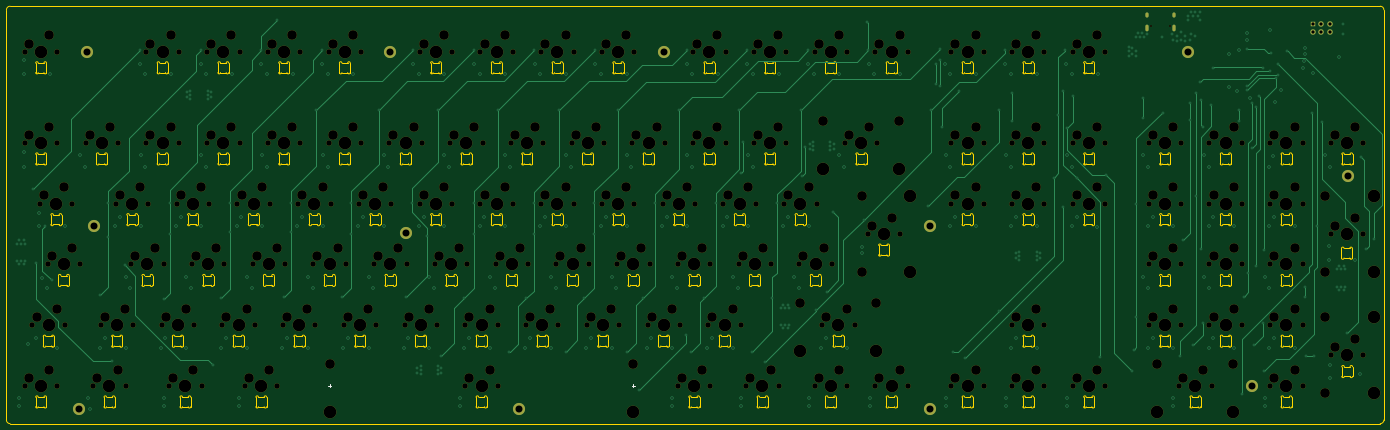
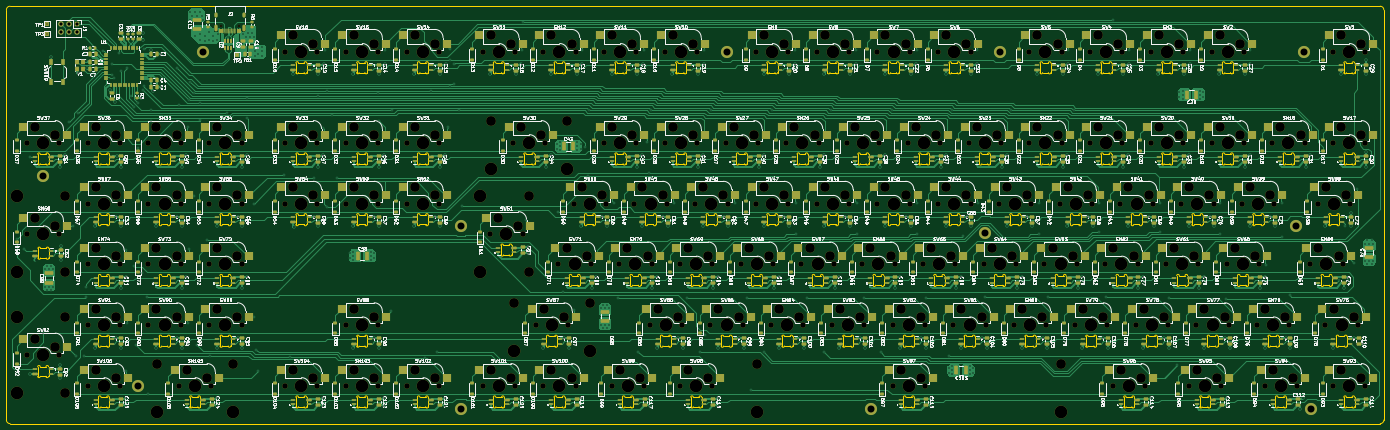
Circuit board: 11 layer files. Board 432.0 x 130.9 mm.
- bottom_copper: kbd-B_Cu.gbl (278112 bytes)
- bottom_mask: kbd-B_Mask.gbs (64202 bytes)
- paste: kbd-B_Paste.gbp (44418 bytes)
- bottom_silk: kbd-B_Silkscreen.gbo (960415 bytes)
- outline: kbd-Edge_Cuts.gm1 (56950 bytes)
- top_copper: kbd-F_Cu.gtl (34322 bytes)
- top_mask: kbd-F_Mask.gts (21076 bytes)
- paste: kbd-F_Paste.gtp (448 bytes)
- top_silk: kbd-F_Silkscreen.gto (21348 bytes)
- drill: kbd-NPTH.drl (9355 bytes)
- drill: kbd-PTH.drl (9726 bytes)

=== bottom_copper: kbd-B_Cu.gbl (278112 bytes, source omitted) ===
=== bottom_mask: kbd-B_Mask.gbs (64202 bytes, source omitted) ===
=== paste: kbd-B_Paste.gbp (44418 bytes, source omitted) ===
=== bottom_silk: kbd-B_Silkscreen.gbo (960415 bytes, source omitted) ===
=== outline: kbd-Edge_Cuts.gm1 (56950 bytes, source omitted) ===
=== top_copper: kbd-F_Cu.gtl (34322 bytes, source omitted) ===
=== top_mask: kbd-F_Mask.gts (21076 bytes, source omitted) ===
=== paste: kbd-F_Paste.gtp ===
%TF.GenerationSoftware,KiCad,Pcbnew,7.0.10*%
%TF.CreationDate,2024-01-14T19:19:27+05:30*%
%TF.ProjectId,kbd,6b62642e-6b69-4636-9164-5f7063625858,rev?*%
%TF.SameCoordinates,Original*%
%TF.FileFunction,Paste,Top*%
%TF.FilePolarity,Positive*%
%FSLAX46Y46*%
G04 Gerber Fmt 4.6, Leading zero omitted, Abs format (unit mm)*
G04 Created by KiCad (PCBNEW 7.0.10) date 2024-01-14 19:19:27*
%MOMM*%
%LPD*%
G01*
G04 APERTURE LIST*
G04 APERTURE END LIST*
M02*

=== top_silk: kbd-F_Silkscreen.gto (21348 bytes, source omitted) ===
=== drill: kbd-NPTH.drl (9355 bytes, source omitted) ===
=== drill: kbd-PTH.drl (9726 bytes, source omitted) ===
